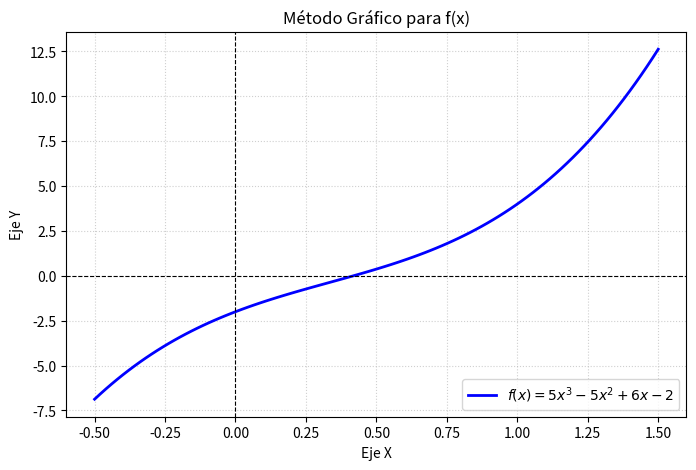

Write the Python code that produced this figure. (Note: this script raises an exception after producing the figure.)
import matplotlib.pyplot as plt
import numpy as np
## definimos nuestra función a gráficar 
def f(x):
    return 5 * (x**3) - 5 * (x**2) + 6 * x - 2
## configuración de la gráfica 
x_valores = np.linspace(-0.5, 1.5, 100)
y_valores = f(x_valores)

plt.figure(figsize=(8, 5))
plt.plot(x_valores, y_valores, label=r"$f(x) = 5x^3 - 5x^2 + 6x - 2$", color="blue", lw=2)
plt.axhline(0, color="black", linewidth=0.8, linestyle="--")
plt.axvline(0, color="black", linewidth=0.8, linestyle="--")
plt.title("Método Gráfico para f(x)")
plt.xlabel("Eje X")
plt.ylabel("Eje Y")
plt.grid(True, linestyle=":", alpha=0.6)
plt.legend()
plt.show()

## ingresar el valor de a y b a partir de la gráfica 
print("Método de Bisección")
a = float(input("Ingrese el límite inferior del intervalo (a): "))
b = float(input("Ingrese el límite superior del intervalo (b): "))
## buscar que el error sea menor a 10% 
error_objetivo = 10.0

c_viejo = None
i = 1

if f(a) * f(b) < 0:
    print("Condición f(a)*f(b) < 0 cumplida. Iniciando bisección:\n") ## si la condición se cumple entonces se ejecuta 
    while True:
        c = (a + b) / 2 ## aplicamos formula 
        
        if c_viejo is not None: 
            error_relativo = abs((c - c_viejo) / c) * 100
        else:
            error_relativo = float('inf')
            
        print(f"Iteración {i}: a = {a}, b = {b}, c = {c}, f(c) = {f(c)}, error_relativo = {error_relativo}%")
        
        if error_relativo < error_objetivo:
            print(f"\nRaíz aproximada con error < {error_objetivo}%: c = {c}")
            break
            
        if f(a) * f(c) < 0:
            b = c
        else:
            a = c
            
        c_viejo = c
        i += 1
else:
    print("No se cumple la condición f(a)*f(b) < 0. Intenta con otros valores de a y b.")
